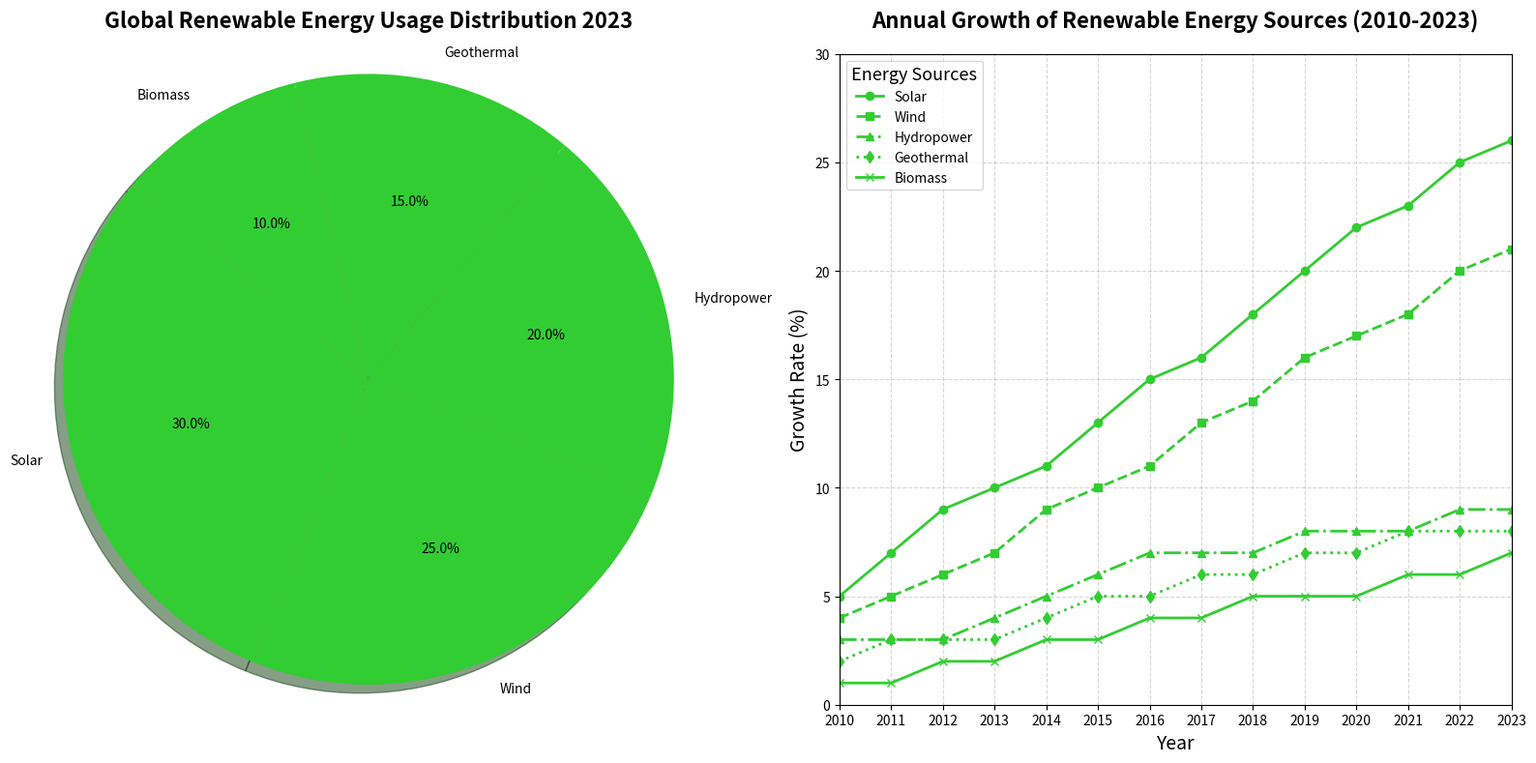

Generate this figure with matplotlib:
import matplotlib.pyplot as plt
import numpy as np

# Pie chart data: Renewable energy sources and their usage percentages
energy_sources = ['Solar', 'Wind', 'Hydropower', 'Geothermal', 'Biomass']
usage_percentages = [30, 25, 20, 15, 10]

# Subplot data: Annual growth data for each energy source (in percentage)
years = np.arange(2010, 2024)
solar_growth = [5, 7, 9, 10, 11, 13, 15, 16, 18, 20, 22, 23, 25, 26]
wind_growth = [4, 5, 6, 7, 9, 10, 11, 13, 14, 16, 17, 18, 20, 21]
hydro_growth = [3, 3, 3, 4, 5, 6, 7, 7, 7, 8, 8, 8, 9, 9]
geo_growth = [2, 3, 3, 3, 4, 5, 5, 6, 6, 7, 7, 8, 8, 8]
bio_growth = [1, 1, 2, 2, 3, 3, 4, 4, 5, 5, 5, 6, 6, 7]

# Consistent color for all plots
consistent_color = '#32CD32'

# Create the figure and set up two subplots
fig, (ax1, ax2) = plt.subplots(1, 2, figsize=(16, 8))

# First Plot: Pie Chart
ax1.pie(
    usage_percentages,
    labels=energy_sources,
    colors=[consistent_color] * len(energy_sources),
    autopct='%1.1f%%',
    startangle=140,
    shadow=True
)

# Set the title
ax1.set_title("Global Renewable Energy Usage Distribution 2023", fontsize=16, fontweight='bold', pad=20)

# Ensure the pie chart is circular
ax1.axis('equal')

# Second Plot: Line Chart for Annual Growth
ax2.plot(years, solar_growth, marker='o', linestyle='-', linewidth=2, color=consistent_color, label='Solar')
ax2.plot(years, wind_growth, marker='s', linestyle='--', linewidth=2, color=consistent_color, label='Wind')
ax2.plot(years, hydro_growth, marker='^', linestyle='-.', linewidth=2, color=consistent_color, label='Hydropower')
ax2.plot(years, geo_growth, marker='d', linestyle=':', linewidth=2, color=consistent_color, label='Geothermal')
ax2.plot(years, bio_growth, marker='x', linestyle='-', linewidth=2, color=consistent_color, label='Biomass')

# Customize the chart
ax2.set_title("Annual Growth of Renewable Energy Sources (2010-2023)", fontsize=16, fontweight='bold', pad=20)
ax2.set_xlabel("Year", fontsize=14)
ax2.set_ylabel("Growth Rate (%)", fontsize=14)
ax2.set_xticks(years)
ax2.set_xlim(2010, 2023)
ax2.set_ylim(0, 30)
ax2.legend(title="Energy Sources", loc="upper left", fontsize=10, title_fontsize='13')
ax2.grid(True, linestyle='--', alpha=0.5)

# Make the layout tight to prevent overlap
plt.tight_layout()

# Show the plot
plt.show()
